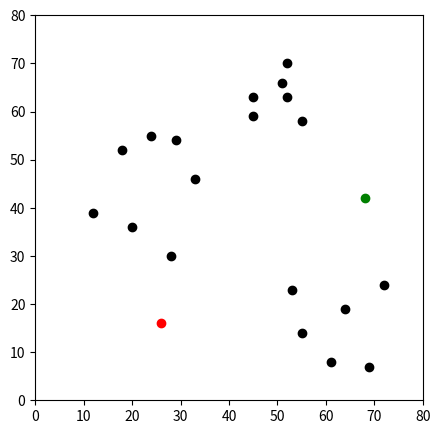

Reproduce this figure in Python.
## Initialisation

import pandas as pd
import numpy as np
import matplotlib.pyplot as plt


df = pd.DataFrame({
    'x': [12, 20, 28, 18, 29, 33, 24, 45, 45, 52, 51, 52, 55, 53, 55, 61, 64, 69, 72],
    'y': [39, 36, 30, 52, 54, 46, 55, 59, 63, 70, 66, 63, 58, 23, 14, 8, 19, 7, 24]
})

print(df)

np.random.seed(200)
k = 2
# centroids[i] = [x, y]
centroids = {i+1: [np.random.randint(0, 80), np.random.randint(0, 80)]for i in range(k)}
print(centroids)

fig = plt.figure(figsize=(5, 5))
plt.scatter(df['x'], df['y'], color='k')
colmap = {1: 'r', 2: 'g', 3: 'b'}

for i in centroids.keys():
    plt.scatter(*centroids[i], color=colmap[i])
plt.xlim(0, 80)
plt.ylim(0, 80)
plt.show()

